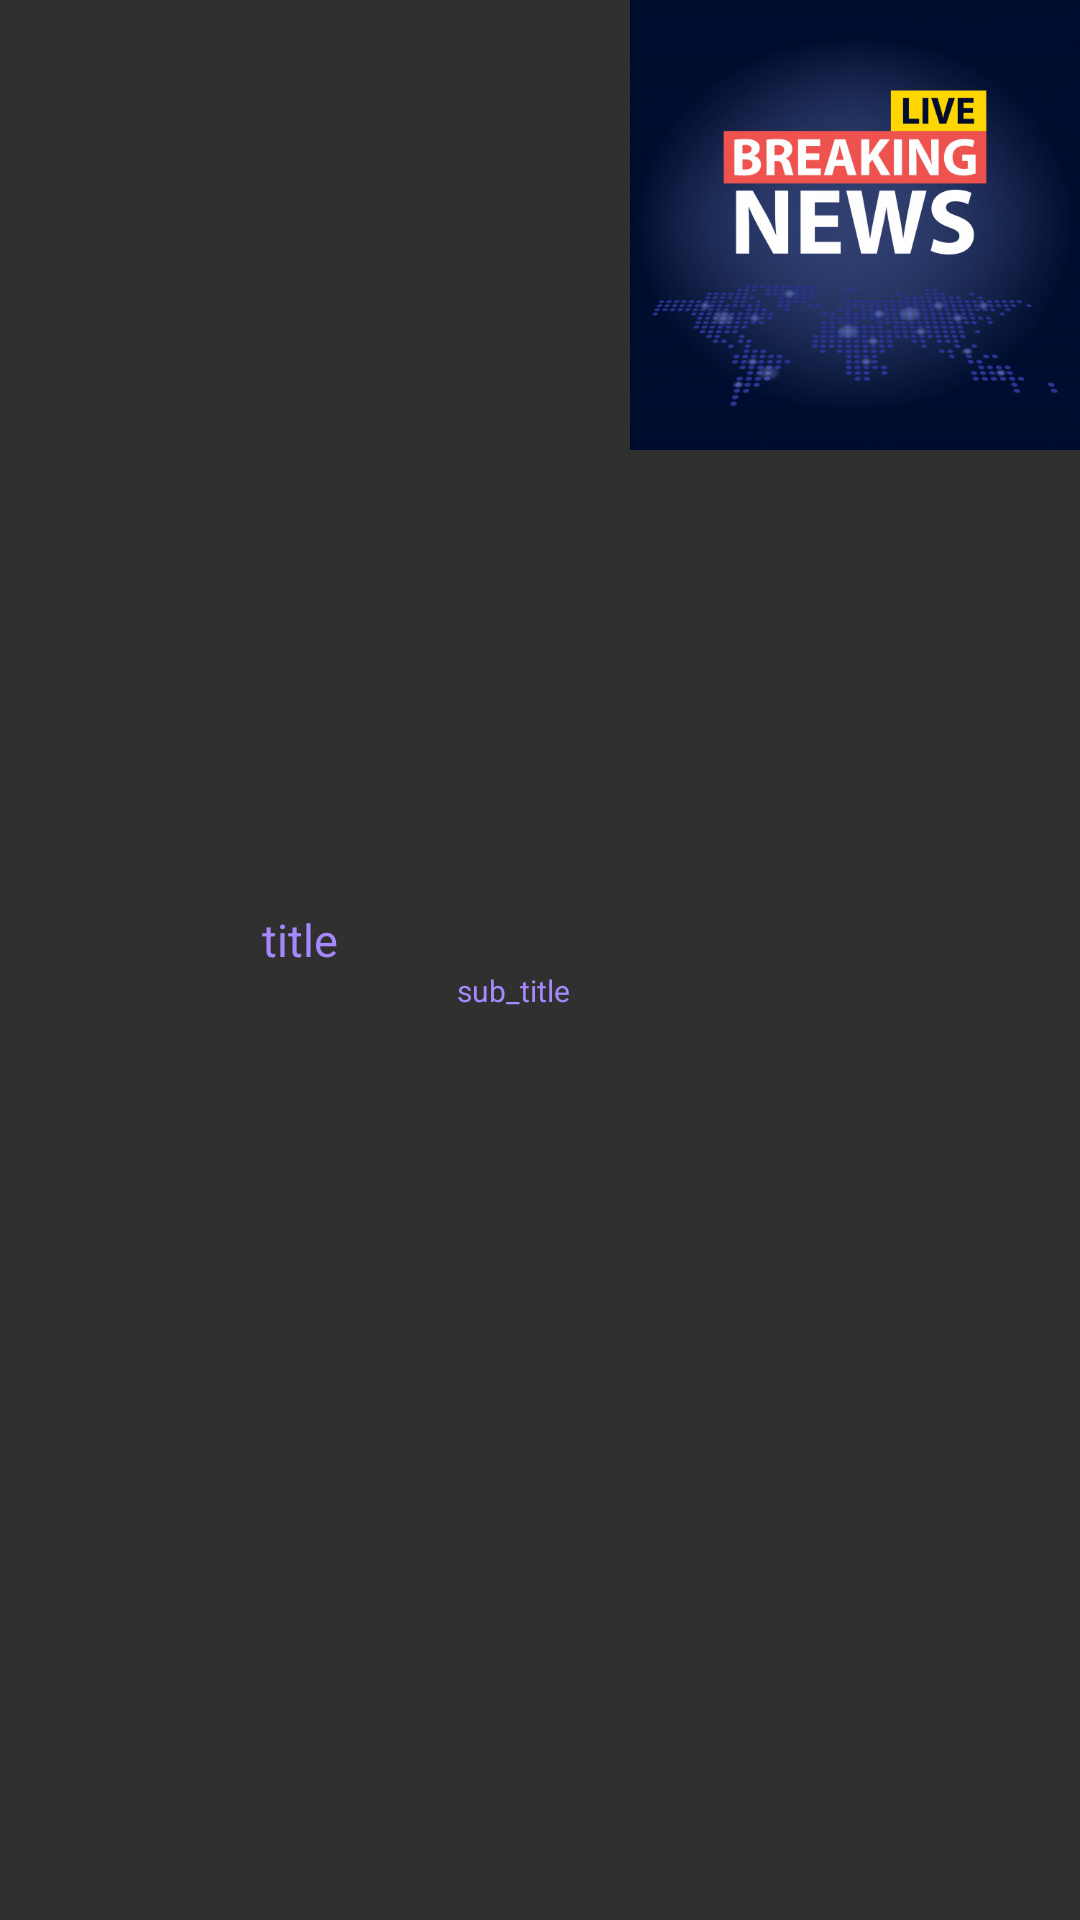

Reconstruct the res/layout file that produces this screen, plus the resources it refers to.
<!-- AndroidManifest.xml: application theme Theme.JerusalemGuide -->
<!-- res/layout/brakenews_item.xml -->
<?xml version="1.0" encoding="utf-8"?>
<androidx.constraintlayout.widget.ConstraintLayout
    xmlns:android="http://schemas.android.com/apk/res/android"
    android:layout_width="match_parent"
    android:layout_margin="15dp"
    android:layout_height="wrap_content">

    <LinearLayout
        android:layout_width="match_parent"
        android:layout_height="match_parent"
        android:orientation="horizontal">
        <LinearLayout
            android:layout_gravity="left"
            android:gravity="center"
            android:layout_weight="4"
            android:padding="10dp"
            android:layout_width="0dp"
            android:layout_height="match_parent"
            android:orientation="vertical">
            <TextView
                android:id="@+id/breaking_title"
                android:textSize="15sp"
                android:text="title"
                android:layout_gravity="center"
                android:gravity="center"
                android:textColor="@color/purple"
                android:layout_width="wrap_content"
                android:layout_height="wrap_content"/>
            <TextView
                android:id="@+id/breaking_subtitle"
                android:textSize="10sp"
                android:text="sub_title"
                android:gravity="center"
                android:layout_gravity="right"
                android:textColor="@color/purple"
                android:layout_width="wrap_content"
                android:layout_height="wrap_content"/>

        </LinearLayout>
        <TextView
            android:layout_weight="0.2"
            android:layout_width="0dp"
            android:layout_height="match_parent"/>
        <ImageView
            android:layout_gravity="right"
            android:id="@+id/breaking_img"
            android:layout_weight="3"
            android:layout_width="0dp"
            android:layout_height="150dp"
            android:src="@drawable/breakingnews"/>
    </LinearLayout>



</androidx.constraintlayout.widget.ConstraintLayout>
<!-- resources referenced by this layout -->
<resources>
  <color name="purple">#A488FC</color>
  <!-- drawable breakingnews: jpg bitmap (drawable-v24, 64489 bytes) -->
  <style name="Theme.JerusalemGuide" parent="Theme.AppCompat.NoActionBar">
          
          <item name="colorPrimary">@color/purple_500</item>
          <item name="colorPrimaryVariant">@color/purple_700</item>
          <item name="colorOnPrimary">@color/white</item>
          
          <item name="colorSecondary">@color/teal_200</item>
          <item name="colorSecondaryVariant">@color/teal_700</item>
          <item name="colorOnSecondary">@color/black</item>
          
          <item name="android:statusBarColor" tools:targetApi="l">?attr/colorPrimaryVariant</item>
          
      </style>
  <color name="purple_500">#FF6200EE</color>
  <color name="purple_700">#FF3700B3</color>
  <color name="white">#FFFFFFFF</color>
  <color name="teal_200">#FF03DAC5</color>
  <color name="teal_700">#FF018786</color>
  <color name="black">#FF000000</color>
</resources>
